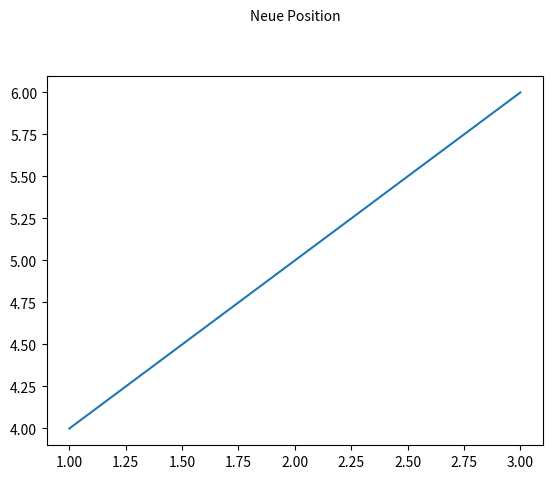

This chart was generated by the following Python code:
import matplotlib.pyplot as plt

# Diagramm erstellen
fig, ax = plt.subplots()

# Titel für die Achse setzen
ax.set_title("")

# Hier kannst du weitere Anpassungen am Diagramm vornehmen

# Beispiel für andere Anpassungen am Diagramm
ax.plot([1, 2, 3], [4, 5, 6])

# Position des Achsentitels anpassen
title_position = (0.5, 1.15)  # Beispielwerte
ax.text(title_position[0], title_position[1], "Neue Position", transform=ax.transAxes, ha='center')

# Diagramm anzeigen
plt.show()